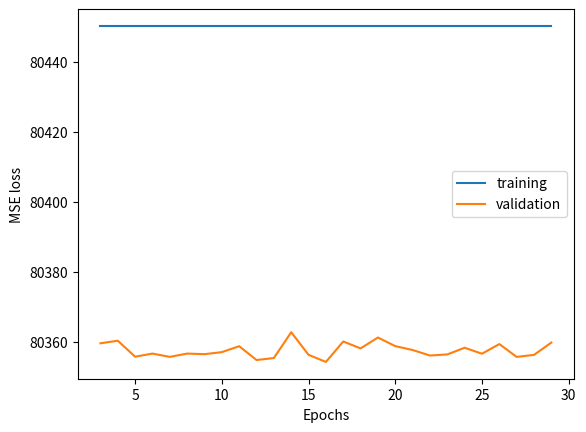

Recreate this plot in Python.
#quick programm to print training progress

import matplotlib.pyplot as plt

epochs = list(range(3,30))

trainingloss = [80450.22, 80450.22,80450.22,80450.22,80450.22,80450.22,80450.22,80450.22,80450.22,80450.22,80450.22,80450.22,80450.22,80450.22,80450.22,80450.22,80450.22,80450.22,80450.22,80450.22,80450.22,80450.22,80450.22,80450.22,80450.22,80450.22,80450.22]
validationloss = [80359.58,80360.32,80355.75, 80356.64,80355.70,80356.64, 80356.47,80357.06,80358.75,80354.80,80355.37, 80362.74,80356.28,80354.26,80360.09,80358.12, 80361.23,80358.77,80357.66,80356.09,80356.40, 80358.31,80356.60,80359.36,80355.69,80356.27, 80359.79]

print(len(trainingloss))
print(len(validationloss))

plt.plot(epochs,trainingloss)
plt.plot(epochs,validationloss)
plt.legend(["training","validation"])
plt.xlabel("Epochs")
plt.ylabel("MSE loss")

plt.savefig("training_progress.png")